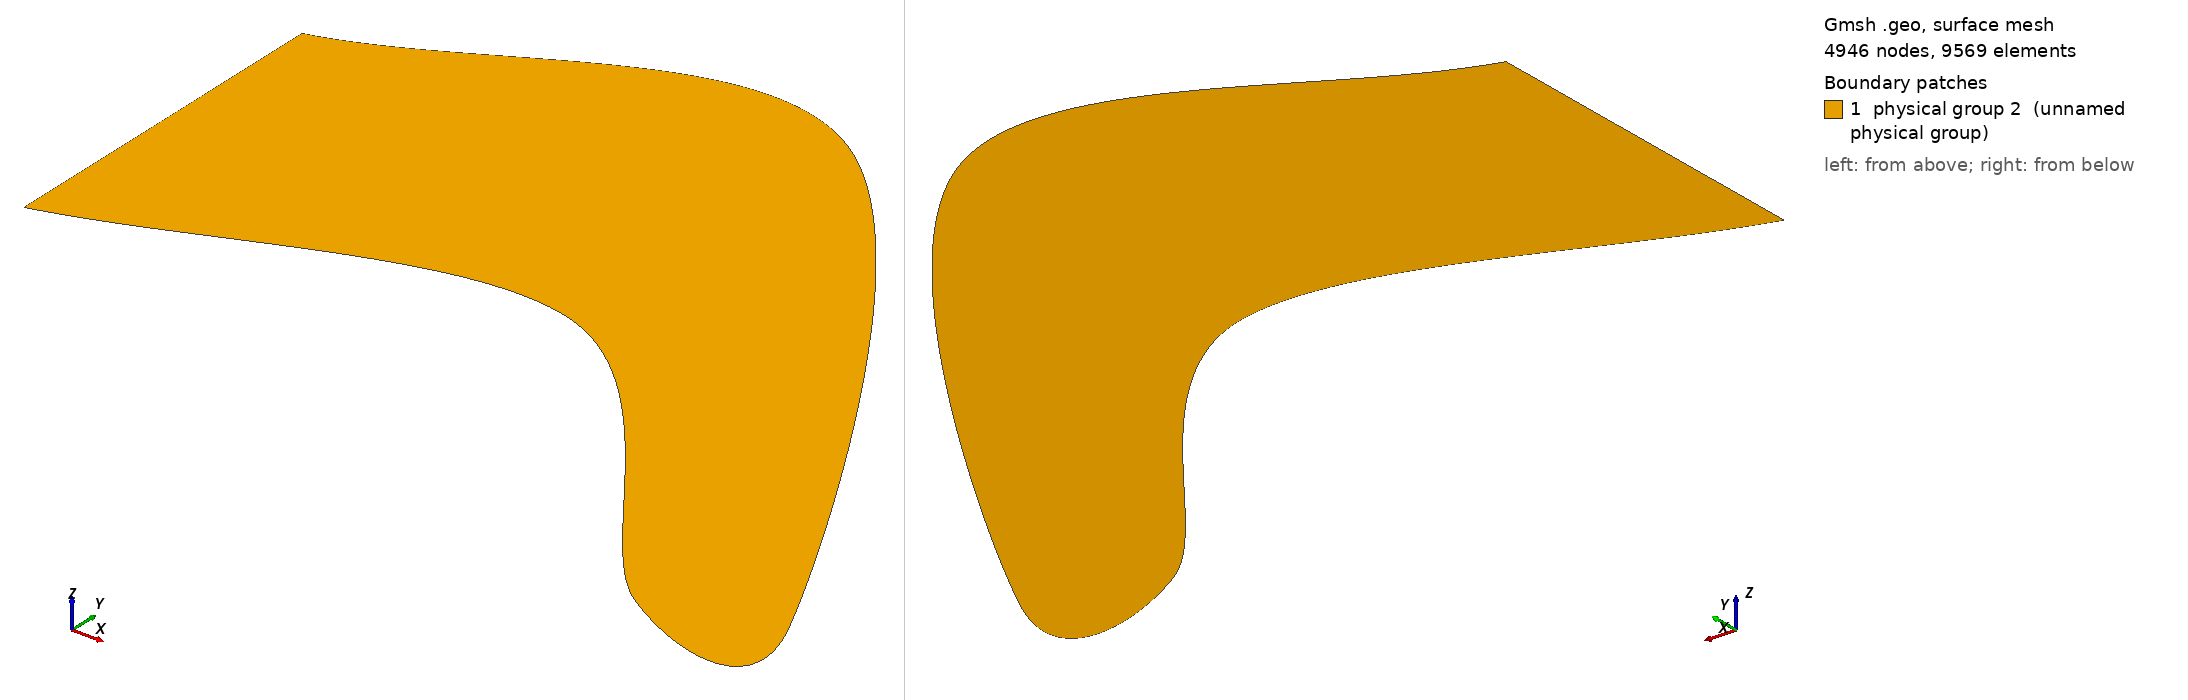

Gmsh geometry script, surface-meshed: 4946 nodes, 9569 surface elements. Boundary patches (legend numbers): 1 physical group 2 (unnamed physical group). Left view from above one corner, right view from below the opposite corner. Legend entries are the model's physical surfaces. The drawing asked Gmsh for element sizes between 1% and 20% of the model's largest extent; the script's own settings can give other sizes.

=== LAA_CW.geo (drawn) ===
// Coronaries bifurcation

//parameter
sten1 = 0;  // % [0,100]
sten2 = 0;  // %
sten3 = 0;  // %
noise1 = 0;  // % [-1,1]
noise2 = 0;  // % [-1,1]
noise3 = 0;  // % [-1,1]
noise4 = 0;  // % [-1,1]
noise5 = 0;  // % [-1,1]
noise6 = 0;  // % [-1,1]

// local rrefinement
ref1 = 0.02;
ref2 = 0.02;
ref3 = 0.02;

// points
Point(2) = {0, 0, 0, ref1};
Point(3) = {0, 1, 0, ref1};
Point(4) = {1.25, 1.33, 0, ref1};
Point(5) = {2.5, -0.5, 0, ref1};
Point(6) = {2.15, -0.6, 0, ref1};
Point(7) = {1.25, 0.33, 0, ref1};

Spline(1) = {2,7,6,5,4,3};
Line(2) = {3,2};


Physical Curve(1) = {1};
Physical Curve(2) = {2};


Curve Loop(1) = {1,2};


Plane Surface(1) = {1};
Field[2] = BoundaryLayer;
//Field[2].FanPointsList = {1};
Field[2].CurvesList = {1};
Field[2].SizeFar = 1.5;
Field[2].Size = 0.008;
Field[2].Ratio = 1.2;
Field[2].Thickness = .03;

BoundaryLayer Field = 2;

Physical Surface(2) = {1};
